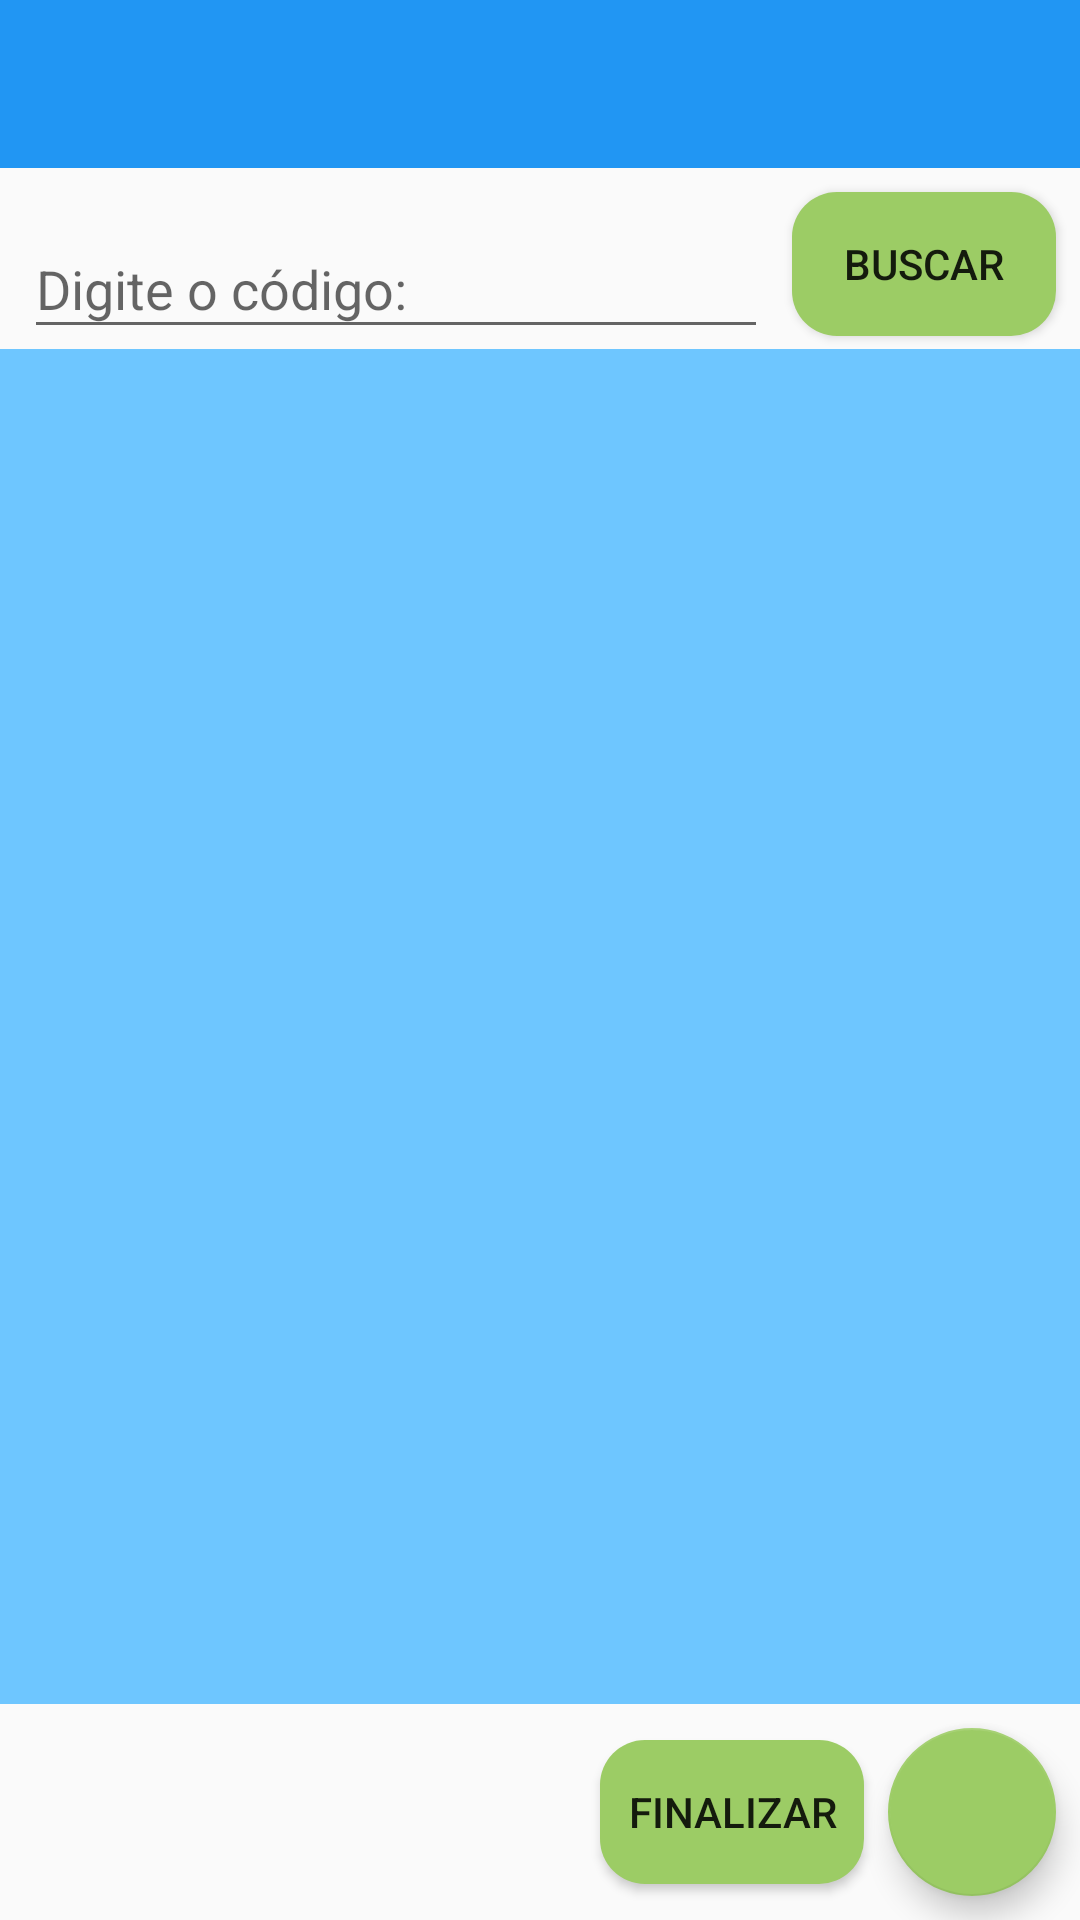

This screen was rendered from an Android layout file. Write that file and the resources it references.
<!-- AndroidManifest.xml: application theme AppTheme -->
<!-- res/layout/activity_main.xml -->
<?xml version="1.0" encoding="utf-8"?>
<android.support.constraint.ConstraintLayout xmlns:android="http://schemas.android.com/apk/res/android"
    xmlns:app="http://schemas.android.com/apk/res-auto"
    xmlns:tools="http://schemas.android.com/tools"
    android:layout_width="match_parent"
    android:layout_height="match_parent"
    tools:context=".acitivities.MainActivity">

    <android.support.v7.widget.Toolbar
        android:id="@+id/hometbr"
        android:layout_width="0dp"
        android:layout_height="wrap_content"
        android:background="?attr/colorPrimary"
        android:minHeight="?attr/actionBarSize"
        android:theme="?attr/actionBarTheme"
        app:layout_constraintEnd_toEndOf="parent"
        app:layout_constraintStart_toStartOf="parent"
        app:layout_constraintTop_toTopOf="parent" />

    <android.support.design.widget.TextInputLayout
        android:id="@+id/textInputLayout"
        android:layout_width="0dp"
        android:layout_height="wrap_content"
        android:layout_marginStart="8dp"
        android:layout_marginLeft="8dp"
        android:layout_marginTop="8dp"
        android:layout_marginEnd="8dp"
        android:layout_marginRight="8dp"
        android:theme="@style/AppThemeEditText"
        app:layout_constraintEnd_toStartOf="@+id/btnBuscar"
        app:layout_constraintStart_toStartOf="parent"
        app:layout_constraintTop_toBottomOf="@+id/hometbr">

        <android.support.design.widget.TextInputEditText
            android:id="@+id/txtInpCodigo"
            android:layout_width="match_parent"
            android:layout_height="wrap_content"
            android:hint="Digite o código:" />
    </android.support.design.widget.TextInputLayout>

    <android.support.design.widget.FloatingActionButton
        android:id="@+id/btnLerCodigo"
        android:layout_width="wrap_content"
        android:layout_height="wrap_content"
        android:layout_marginTop="8dp"
        android:layout_marginEnd="8dp"
        android:layout_marginRight="8dp"
        android:layout_marginBottom="8dp"
        android:clickable="true"
        android:src="@drawable/barcode_scan"
        app:layout_constraintBottom_toBottomOf="parent"
        app:layout_constraintEnd_toEndOf="parent"
        app:layout_constraintTop_toBottomOf="@+id/fragListProd" />

    <Button
        android:id="@+id/btnBuscar"
        android:layout_width="wrap_content"
        android:layout_height="wrap_content"
        android:layout_marginTop="8dp"
        android:layout_marginEnd="8dp"
        android:layout_marginRight="8dp"
        android:background="@drawable/radius_button"
        android:text="Buscar"
        app:layout_constraintEnd_toEndOf="parent"
        app:layout_constraintTop_toBottomOf="@+id/hometbr" />

    <FrameLayout
        android:id="@+id/fragListProd"
        android:layout_width="0dp"
        android:layout_height="0dp"
        android:background="@color/colorLight"
        android:paddingTop="1dp"
        android:paddingBottom="1dp"
        app:layout_constraintBottom_toTopOf="@+id/btnLerCodigo"
        app:layout_constraintEnd_toEndOf="parent"
        app:layout_constraintStart_toStartOf="parent"
        app:layout_constraintTop_toBottomOf="@+id/textInputLayout">

    </FrameLayout>

    <Button
        android:id="@+id/btnFinalizarCompras"
        android:layout_width="wrap_content"
        android:layout_height="wrap_content"
        android:background="@drawable/radius_button"
        android:layout_marginTop="8dp"
        android:layout_marginEnd="8dp"
        android:layout_marginRight="8dp"
        android:layout_marginBottom="8dp"
        android:text="Finalizar"
        app:layout_constraintBottom_toBottomOf="parent"
        app:layout_constraintEnd_toStartOf="@+id/btnLerCodigo"
        app:layout_constraintTop_toBottomOf="@+id/fragListProd"
        tools:text="Finalizar" />

    <TextView
        android:id="@+id/txtQtdeItem"
        android:layout_width="0dp"
        android:layout_height="wrap_content"
        android:layout_marginStart="8dp"
        android:layout_marginLeft="8dp"
        android:layout_marginEnd="8dp"
        android:layout_marginRight="8dp"
        android:gravity="center"
        android:textSize="18sp"
        android:textStyle="bold"
        app:layout_constraintEnd_toStartOf="@+id/btnFinalizarCompras"
        app:layout_constraintHorizontal_bias="0.0"
        app:layout_constraintStart_toStartOf="parent"
        app:layout_constraintTop_toTopOf="@+id/btnFinalizarCompras"
        tools:text="Qtde Itens" />

    <TextView
        android:id="@+id/txtVlTotalLista"
        android:layout_width="0dp"
        android:layout_height="wrap_content"
        android:layout_marginStart="8dp"
        android:layout_marginLeft="8dp"
        android:layout_marginEnd="8dp"
        android:layout_marginRight="8dp"
        android:layout_marginBottom="8dp"
        android:gravity="center"
        android:textSize="18sp"
        android:textStyle="bold"
        app:layout_constraintBottom_toBottomOf="parent"
        app:layout_constraintEnd_toStartOf="@+id/btnFinalizarCompras"
        app:layout_constraintHorizontal_bias="0.0"
        app:layout_constraintStart_toStartOf="parent"
        app:layout_constraintTop_toBottomOf="@+id/txtQtdeItem"
        app:layout_constraintVertical_bias="0.346"
        tools:text="Vl Total" />

    
        
        
        
        
        
        
        
        
        
        
        
        
        
        

</android.support.constraint.ConstraintLayout>
<!-- resources referenced by this layout -->
<resources>
  <color name="colorLight">#6ec6ff</color>
  <!-- drawable radius_button (drawable) -->
  <?xml version="1.0" encoding="utf-8"?>
  <shape xmlns:android="http://schemas.android.com/apk/res/android" android:shape="rectangle" >
      <corners
          android:radius="15dp"
          />
      <solid
          android:color="@color/colorAccent"
          />
      <stroke
          android:width="0dp"
          android:color="@color/colorPrimary"
          />
  </shape>
  <style name="AppTheme" parent="Theme.AppCompat.Light.DarkActionBar">
          
          <item name="colorPrimary">@color/colorPrimary</item>
          <item name="colorPrimaryDark">@color/colorPrimaryDark</item>
          <item name="colorAccent">@color/colorAccent</item>
      </style>
  <color name="colorAccent">#9ccc65</color>
  <color name="colorPrimary">#2196f3</color>
  <color name="colorPrimaryDark">#0069c0</color>
</resources>
